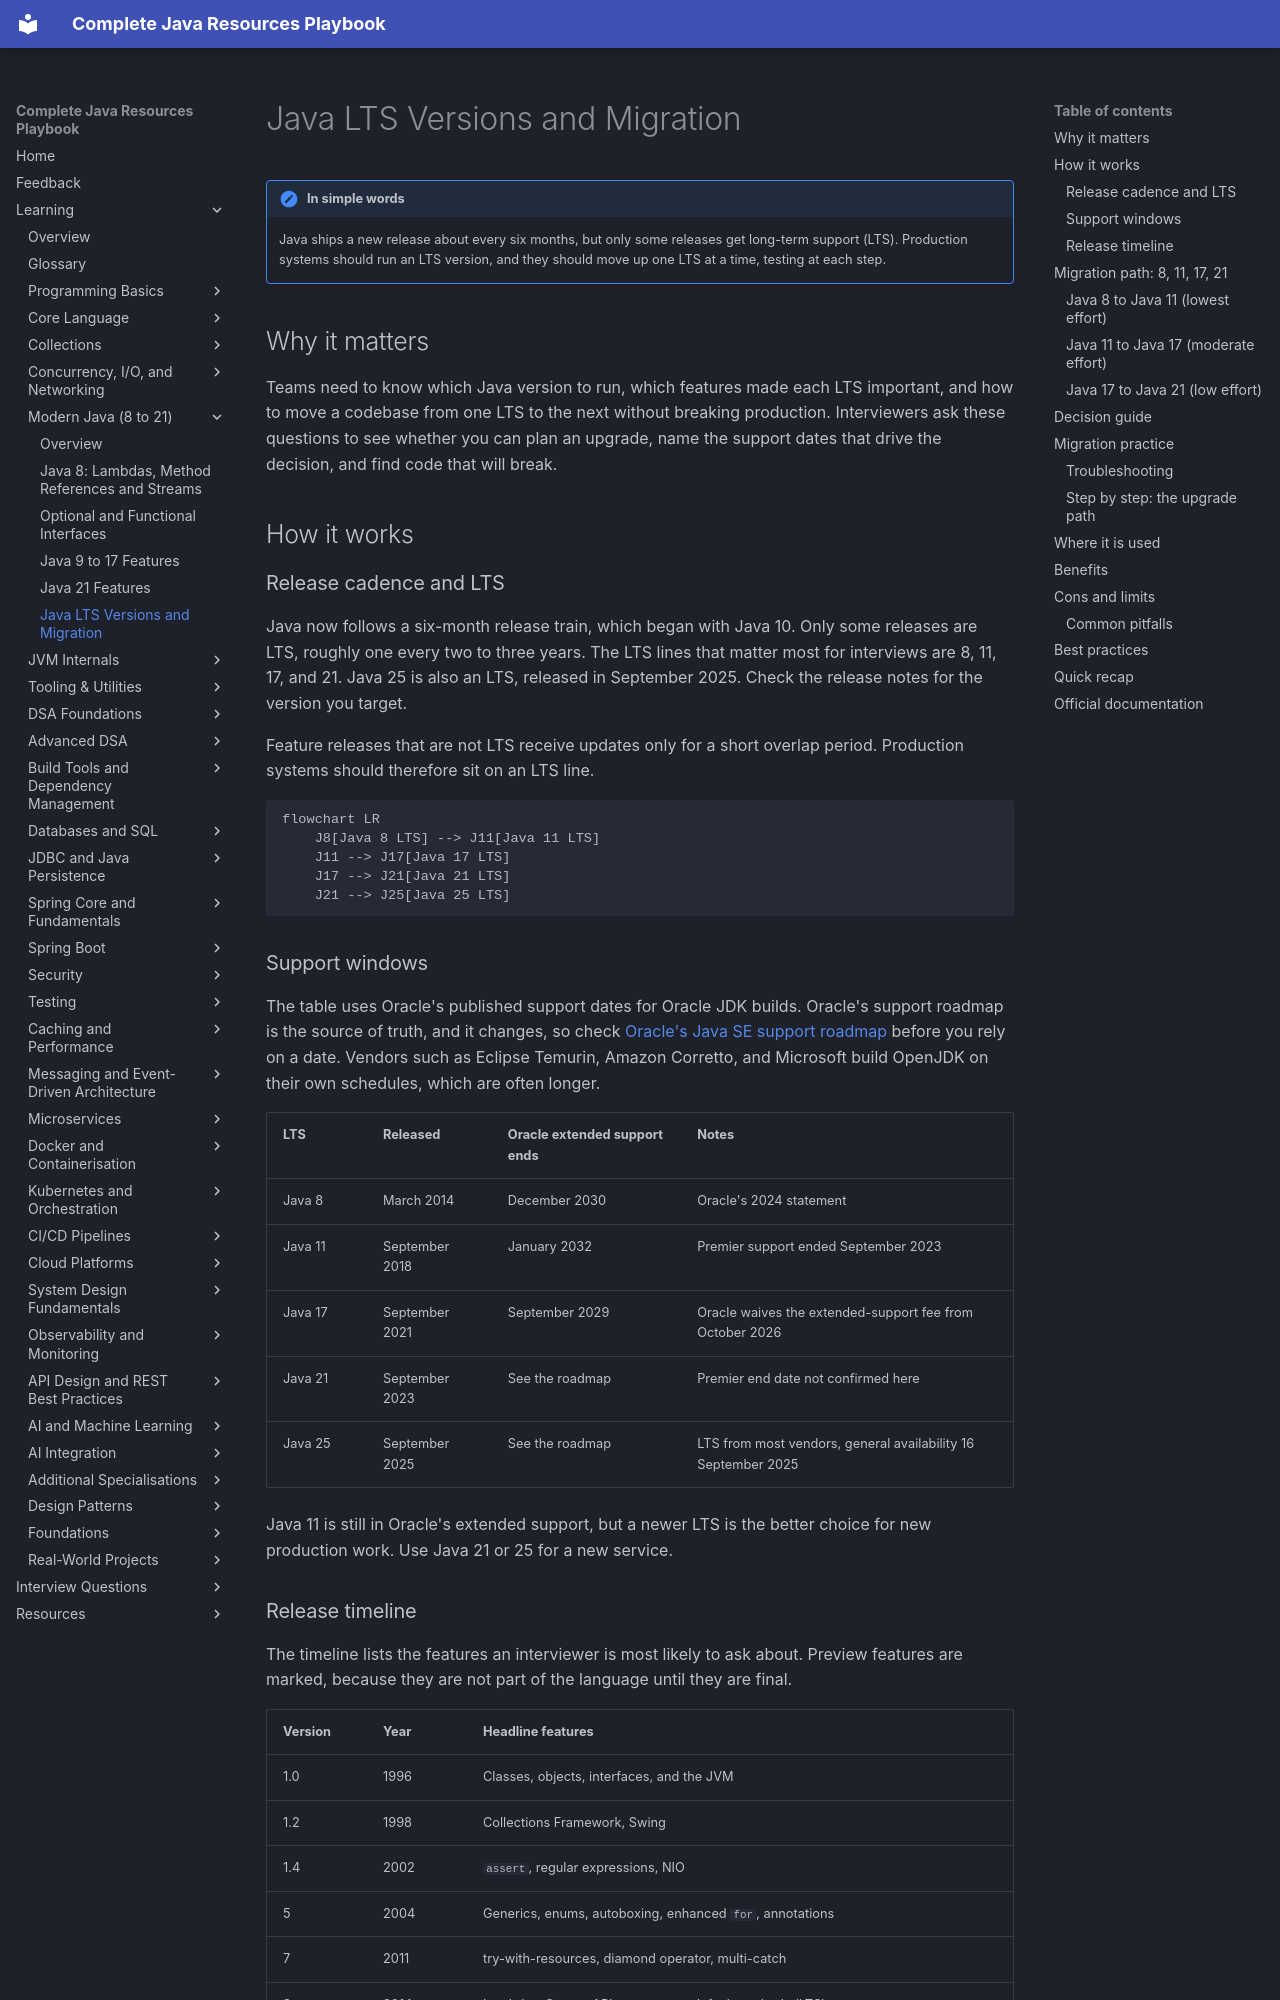

repository: AthiraMohan14/Complete-Java-Resource-PlayBook · page: learning/03a-modern-java/lts-versions-and-migration/index.html · generator: mkdocs

# Java LTS Versions and Migration

!!! note "In simple words"
    Java ships a new release about every six months, but only some releases get long-term support (LTS). Production systems should run an LTS version, and they should move up one LTS at a time, testing at each step.

## Why it matters

Teams need to know which Java version to run, which features made each LTS important, and how to move a codebase from one LTS to the next without breaking production. Interviewers ask these questions to see whether you can plan an upgrade, name the support dates that drive the decision, and find code that will break.

## How it works

### Release cadence and LTS

Java now follows a six-month release train, which began with Java 10. Only some releases are LTS, roughly one every two to three years. The LTS lines that matter most for interviews are 8, 11, 17, and 21. Java 25 is also an LTS, released in September 2025. Check the release notes for the version you target.

Feature releases that are not LTS receive updates only for a short overlap period. Production systems should therefore sit on an LTS line.

```mermaid
flowchart LR
    J8[Java 8 LTS] --> J11[Java 11 LTS]
    J11 --> J17[Java 17 LTS]
    J17 --> J21[Java 21 LTS]
    J21 --> J25[Java 25 LTS]
```

### Support windows

The table uses Oracle's published support dates for Oracle JDK builds. Oracle's support roadmap is the source of truth, and it changes, so check [Oracle's Java SE support roadmap](https://www.oracle.com/java/technologies/java-se-support-roadmap.html) before you rely on a date. Vendors such as Eclipse Temurin, Amazon Corretto, and Microsoft build OpenJDK on their own schedules, which are often longer.

| LTS | Released | Oracle extended support ends | Notes |
|---|---|---|---|
| Java 8 | March 2014 | December 2030 | Oracle's 2024 statement |
| Java 11 | September 2018 | January 2032 | Premier support ended September 2023 |
| Java 17 | September 2021 | September 2029 | Oracle waives the extended-support fee from October 2026 |
| Java 21 | September 2023 | See the roadmap | Premier end date not confirmed here |
| Java 25 | September 2025 | See the roadmap | LTS from most vendors, general availability 16 September 2025 |

Java 11 is still in Oracle's extended support, but a newer LTS is the better choice for new production work. Use Java 21 or 25 for a new service.
